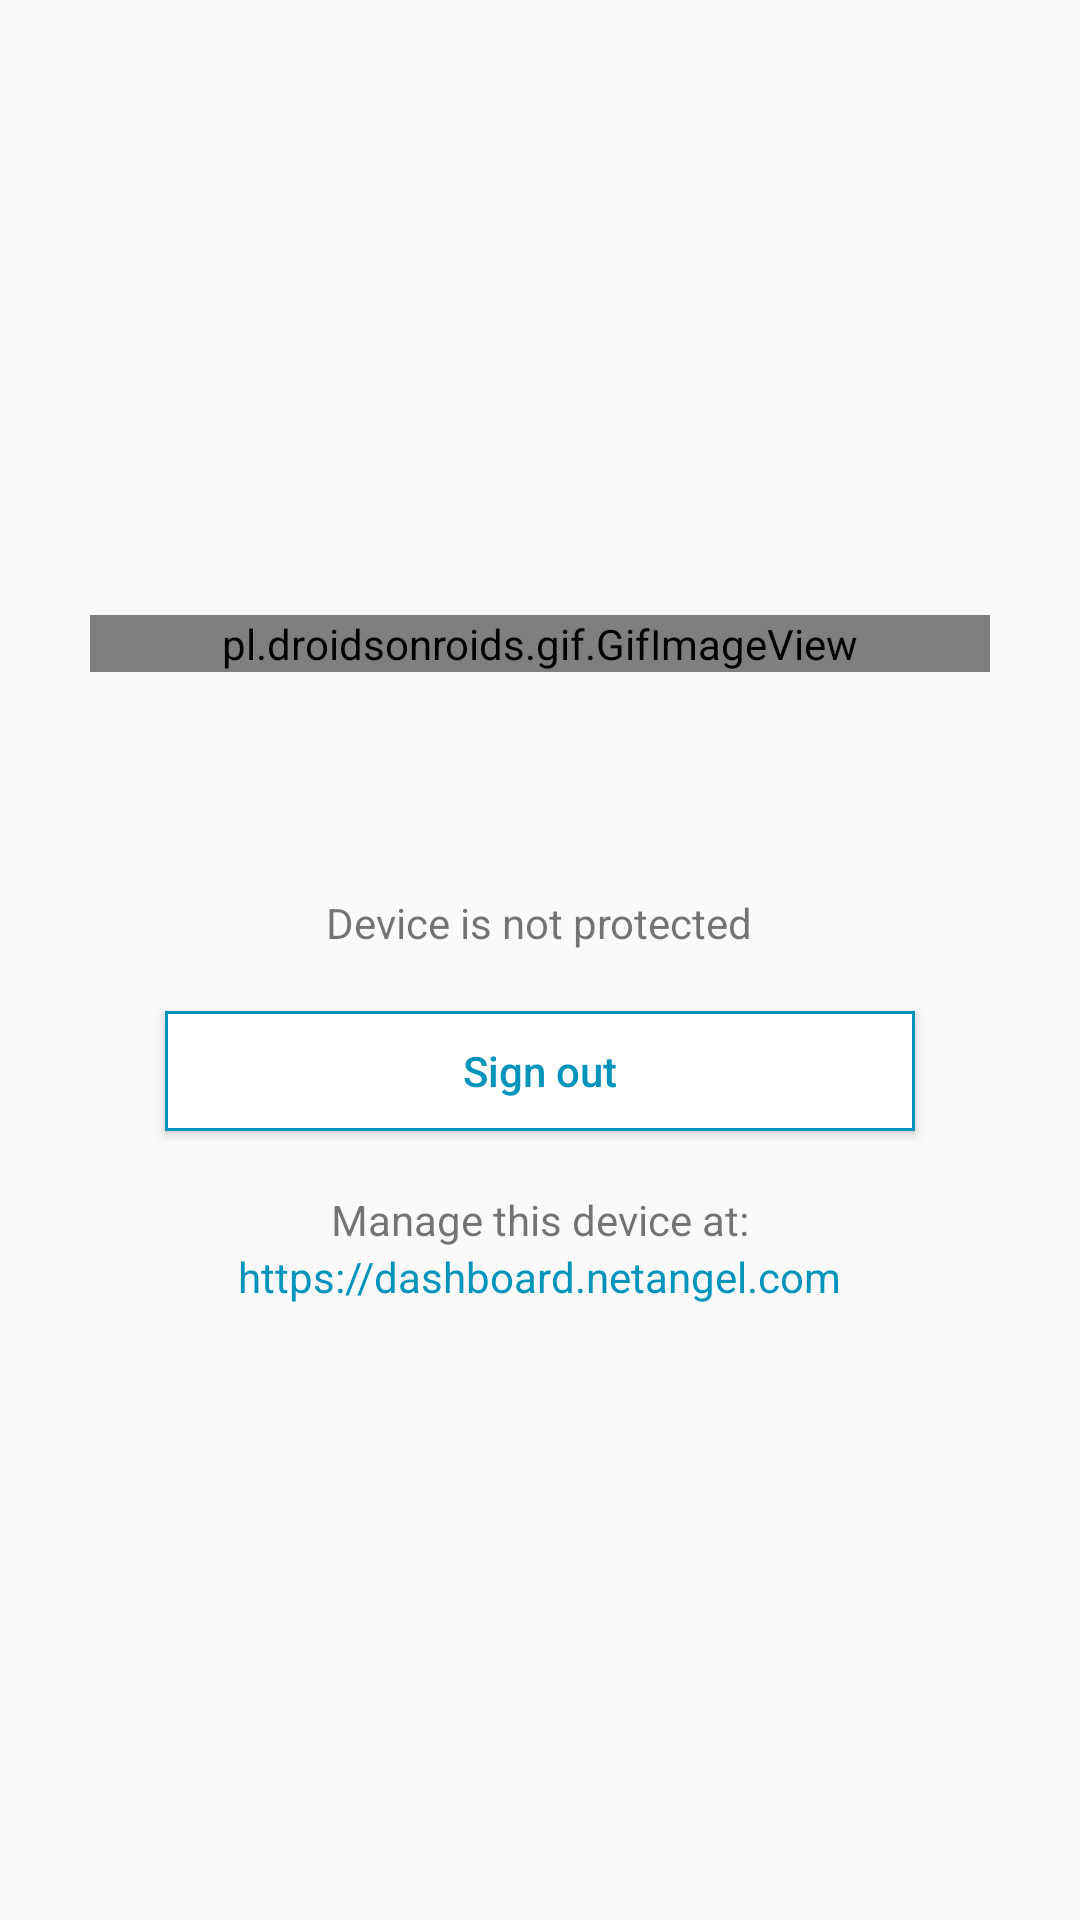

Android layout source for this screen:
<!-- AndroidManifest.xml: application theme Theme.NetAngel -->
<!-- res/layout/activity_main.xml -->
<?xml version="1.0" encoding="utf-8"?>

<android.support.design.widget.CoordinatorLayout
    xmlns:android="http://schemas.android.com/apk/res/android"
    xmlns:tools="http://schemas.android.com/tools"
    android:layout_width="match_parent"
    android:layout_height="match_parent"
    tools:context=".ui.MainActivity">

    <LinearLayout
        android:layout_width="match_parent"
        android:layout_height="match_parent"
        android:gravity="center"
        android:orientation="vertical">

        <pl.droidsonroids.gif.GifImageView
            android:id="@+id/img_logo"
            android:layout_width="300dp"
            android:layout_height="wrap_content"
            android:layout_marginBottom="50dp"
            android:adjustViewBounds="true"
            android:src="@drawable/status_off"/>

        <ToggleButton
            android:id="@+id/toggle_protect"
            android:layout_width="wrap_content"
            android:layout_height="wrap_content"
            android:layout_marginBottom="5dp"
            android:background="@drawable/toggle_selector"
            android:minHeight="0dp"
            android:minWidth="0dp"
            android:textOff=""
            android:textOn=""/>

        <TextView
            android:id="@+id/txt_device_protected_status"
            android:layout_width="wrap_content"
            android:layout_height="wrap_content"
            android:text="@string/device_not_protected"/>

        <Button
            android:id="@+id/btn_sign_out"
            style="@style/Button"
            android:layout_marginBottom="20dp"
            android:layout_marginTop="20dp"
            android:text="@string/sign_out"/>

        <TextView
            android:layout_width="wrap_content"
            android:layout_height="wrap_content"
            android:text="@string/manage_this_device_at"/>

        <TextView
            android:id="@+id/txt_dashboard"
            style="@style/TextViewHyperlink"
            android:layout_width="wrap_content"
            android:layout_height="wrap_content"
            android:text="@string/URL_DASHBOARD"/>

    </LinearLayout>
</android.support.design.widget.CoordinatorLayout>
<!-- resources referenced by this layout -->
<resources>
  <!-- drawable status_off: png bitmap (drawable-xxhdpi, 8413 bytes) -->
  <string name="URL_DASHBOARD">https://dashboard.netangel.com</string>
  <string name="device_not_protected">Device is not protected</string>
  <string name="manage_this_device_at">Manage this device at:</string>
  <string name="sign_out">Sign out</string>
  <style name="Button" parent="Base.Widget.AppCompat.Button">
          <item name="android:layout_width">@dimen/button_layout_width</item>
          <item name="android:layout_height">@dimen/button_layout_height</item>
          <item name="android:background">@drawable/button_background</item>
          <item name="android:textColor">@drawable/button_text_color</item>
          <item name="android:minWidth">0dp</item>
          <item name="android:minHeight">0dp</item>
          <item name="android:gravity">center</item>
          <item name="android:textAllCaps">false</item>
      </style>
  <style name="TextViewHyperlink">
          <item name="android:layout_width">wrap_content</item>
          <item name="android:layout_height">wrap_content</item>
          <item name="android:textColor">@drawable/textview_hyperlink_text_color</item>
          <item name="android:clickable">true</item>
      </style>
  <style name="Theme.NetAngel" parent="Theme.AppCompat.Light.NoActionBar">
          <item name="colorPrimary">@color/colorPrimary</item>
          <item name="colorPrimaryDark">@color/colorPrimaryDark</item>
          <item name="colorAccent">@color/colorAccent</item>
          <item name="alertDialogTheme">@style/Dialog</item>
      </style>
  <dimen name="button_layout_width">250dp</dimen>
  <dimen name="button_layout_height">40dp</dimen>
  <!-- drawable button_background (drawable) -->
  <?xml version="1.0" encoding="utf-8"?>
  
  <selector xmlns:android="http://schemas.android.com/apk/res/android">
  
      <item android:drawable="@drawable/button_background_pressed" android:state_pressed="true"></item>
      <item android:drawable="@drawable/button_background_pressed" android:state_focused="true"></item>
      <item android:drawable="@drawable/button_background_normal"></item>
  </selector>
  <!-- drawable button_text_color (drawable) -->
  <?xml version="1.0" encoding="utf-8"?>
  
  <selector xmlns:android="http://schemas.android.com/apk/res/android">
  
      <item android:color="@android:color/white" android:state_pressed="true"></item>
      <item android:color="@android:color/white" android:state_focused="true"></item>
      <item android:color="@color/colorPrimary"></item>
  </selector>
  <!-- drawable textview_hyperlink_text_color (drawable) -->
  <?xml version="1.0" encoding="utf-8"?>
  
  <selector xmlns:android="http://schemas.android.com/apk/res/android">
  
      <item android:color="@color/colorPrimaryDark" android:state_pressed="true"></item>
      <item android:color="@color/colorPrimaryDark" android:state_focused="true"></item>
      <item android:color="@color/colorPrimary"></item>
  </selector>
  <color name="colorPrimary">#0094bc</color>
  <color name="colorPrimaryDark">#286090</color>
  <color name="colorAccent">#00a0cb</color>
  <style name="Dialog" parent="Base.Theme.AppCompat.Light.Dialog.Alert">
          <item name="colorAccent">@color/colorAccent</item>
      </style>
  <!-- drawable button_background_pressed (drawable) -->
  <?xml version="1.0" encoding="utf-8"?>
  
  <shape xmlns:android="http://schemas.android.com/apk/res/android">
      <solid android:color="@color/colorPrimaryDark"></solid>
      <stroke
          android:width="1dp"
          android:color="@color/colorPrimaryDark"></stroke>
  </shape>
  <!-- drawable button_background_normal (drawable) -->
  <?xml version="1.0" encoding="utf-8"?>
  
  <shape xmlns:android="http://schemas.android.com/apk/res/android">
      <solid android:color="@android:color/white"></solid>
      <stroke android:color="@color/colorPrimary" android:width="1dp"></stroke>
  </shape>
</resources>
